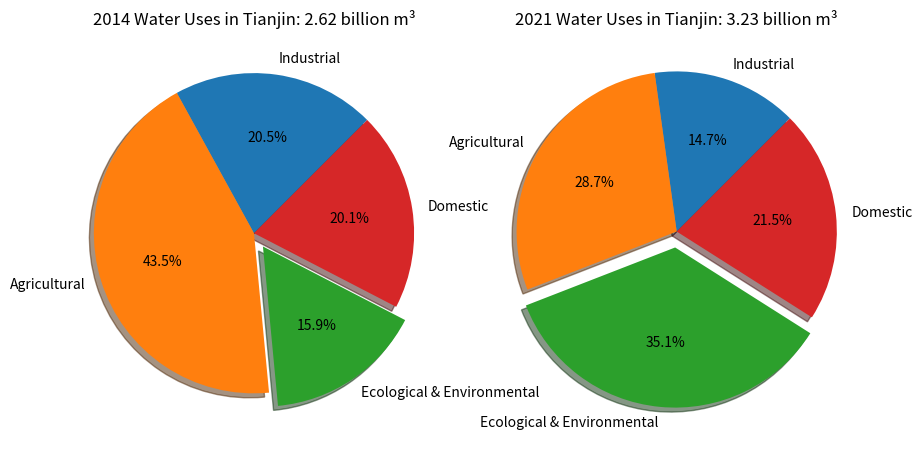

Write the Python code that produced this figure.
#!/usr/bin/python3
import matplotlib.pyplot as plt
import numpy as np

# Pie chart, where the slices will be ordered and plotted counter-clockwise:
gwuse = ['Industrial', 'Agricultural', 'Ecological & Environmental','Domestic']
data2014 = [20.5, 43.5, 15.9, 20.1]
data2021 = [14.7, 28.7, 35.1, 21.5] 
explode = (0, 0, 0.1, 0)  # only "explode" the 3rd slice

# Creating plot
fig, (ax1, ax2) = plt.subplots(1,2, figsize =(10, 7))

ax1.pie(data2014, labels = gwuse, explode=explode, autopct='%1.1f%%', shadow=True, startangle=45)
ax1.axis('equal')
ax1.set_title("2014 Water Uses in Tianjin: 2.62 billion m\u00b3")


ax2.pie(data2021, labels = gwuse, explode=explode, autopct='%1.1f%%', shadow=True, startangle=45)
ax2.axis('equal')
ax2.set_title("2021 Water Uses in Tianjin: 3.23 billion m\u00b3")

#fig.tight_layout(pad=2.0)
#plt.subplots_adjust(left=0.1,
#                    bottom=0.1,
#                    right=0.9,
#                    top=0.9,
#                    wspace=0.4,
#                    hspace=0.4)
plt.subplots_adjust(top=0.7)   # adjust the distance to sub title


plt.savefig('TJ_GWuse_Pier.png', dpi=300) 
plt.savefig('TJ_GWuse_Pier.pdf')

plt.show()
